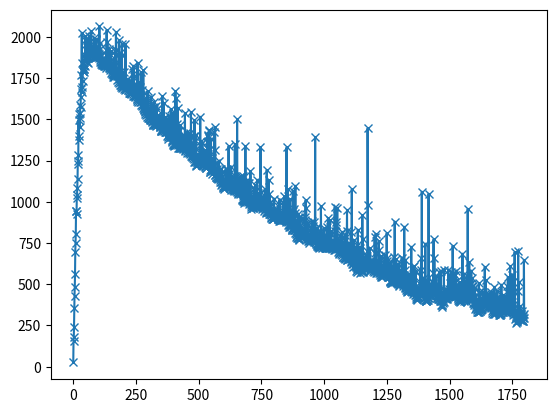
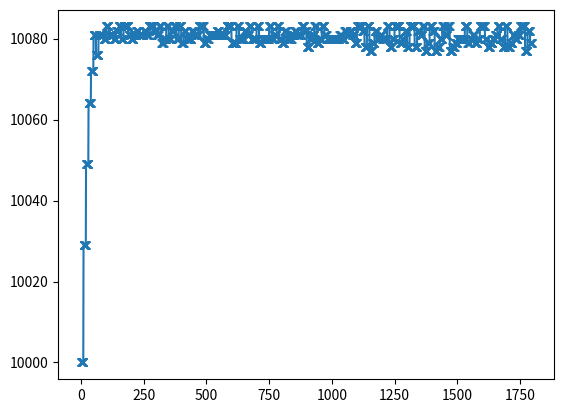

Reproduce these figures in Python, in order.
#!/usr/bin/env python3

import random
import matplotlib.pyplot as plt
import numpy as np

GRID_INTERVAL_US   = 10080
DIMMER_INTERVAL_US = 10000


ZERO_CROSSING_MISSING_CHANCE = 0.1
ZERO_CROSSING_DELAY_CHANCE = 1.0
ZERO_CROSSING_DELAY_PARETO_ALPHA = 3
ZERO_CROSSING_DELAY_PARETO_MULTIPLIER = 100
# ZERO_CROSSING_DELAY_PARETO_MULTIPLIER = 0
SIM_TIME_SECONDS = 10

ZERO_CROSSINGS = int(2 * SIM_TIME_SECONDS * 1000 * 1000 / GRID_INTERVAL_US)


def maybeRound(val):
    return int(val)
    # return val

errIntegral = 0
zeroCrossingCounter = 0
def onZeroCrossing(dimmerTimerCapture, dimmerInterval):
    target = 0
    err = target - maybeRound(dimmerTimerCapture)
    if (err > maybeRound(DIMMER_INTERVAL_US/2)):
        err -= DIMMER_INTERVAL_US
    if (err < maybeRound(-DIMMER_INTERVAL_US/2)):
        err += DIMMER_INTERVAL_US

    global errIntegral
    errIntegral += -err
    integralAbsMax = DIMMER_INTERVAL_US * 1000
    if (errIntegral > integralAbsMax):
        errIntegral = integralAbsMax
    if (errIntegral < -integralAbsMax):
        errIntegral = -integralAbsMax

    global zeroCrossingCounter
    zeroCrossingCounter += 1
    if (zeroCrossingCounter % 10 == 0):
        delta = 0
        deltaP = maybeRound(-err / maybeRound(DIMMER_INTERVAL_US / 400))
        deltaI = maybeRound(errIntegral / 1000 / maybeRound(DIMMER_INTERVAL_US / 400))
        delta = deltaP + deltaI

        limitDelta = maybeRound(DIMMER_INTERVAL_US / 120)
        if (delta > limitDelta):
            delta = limitDelta
        if (delta < -limitDelta):
            delta = -limitDelta

        newInterval = int(DIMMER_INTERVAL_US + delta)
        print("capture=", dimmerTimerCapture, " err=", err, " errIntegral=", errIntegral, " deltaP=", deltaP, " deltaI=", deltaI, " delta=", delta, " newInterval=", newInterval)
        return newInterval
    return dimmerInterval

def main():
    print(ZERO_CROSSINGS)
    t = 0
    interruptTimestamps = []
    for i in range(0, ZERO_CROSSINGS):
        timestamp = t
        if random.random() < ZERO_CROSSING_MISSING_CHANCE:
            t += GRID_INTERVAL_US
            continue
        if random.random() < ZERO_CROSSING_DELAY_CHANCE:
            delay = (random.paretovariate(ZERO_CROSSING_DELAY_PARETO_ALPHA) - 1) * ZERO_CROSSING_DELAY_PARETO_MULTIPLIER
            timestamp = t + delay
            # print(delay)
        interruptTimestamps.append(timestamp)
        t = t + GRID_INTERVAL_US
    # plt.plot(interruptTimestamps)
    diffs = np.diff(np.array(interruptTimestamps))
    # plt.figure()
    # plt.plot(diffs, 'o')

    dimmerTimerStart = 0
    dimmerInterval = DIMMER_INTERVAL_US
    dimmerTimerStartTimes = []
    dimmerTimerCaptures = []
    dimmerIntervals = []
    for zeroCrossingInterruptTime in interruptTimestamps:
        while ((dimmerTimerStart + dimmerInterval) < zeroCrossingInterruptTime):
            dimmerTimerStart += dimmerInterval
        dimmerTimerStartTimes.append(dimmerTimerStart)
        dimmerTimerCapture = zeroCrossingInterruptTime - dimmerTimerStart
        dimmerTimerCaptures.append(dimmerTimerCapture)
        dimmerIntervals.append(dimmerInterval)

        # Control action here
        dimmerInterval = onZeroCrossing(dimmerTimerCapture, dimmerInterval)


    dimmerOffsets = np.array(dimmerTimerCaptures)
    # dimmerOffsets = np.array(interruptTimestamps) - np.array(dimmerTimerStartTimes)
    for i in range(0, len(dimmerOffsets)):
        if (dimmerOffsets[i] > GRID_INTERVAL_US/2):
            dimmerOffsets[i] -= GRID_INTERVAL_US


    plt.figure()
    plt.plot(dimmerOffsets, '-x')
    plt.figure()
    plt.plot(dimmerIntervals, "-x")
    # plt.plot(interruptTimestamps, dimmerTimerStartTimes, 'x')
    # plt.plot(np.array(interruptTimestamps) - np.array(dimmerTimerStartTimes), 'x')

    plt.show()

main()
